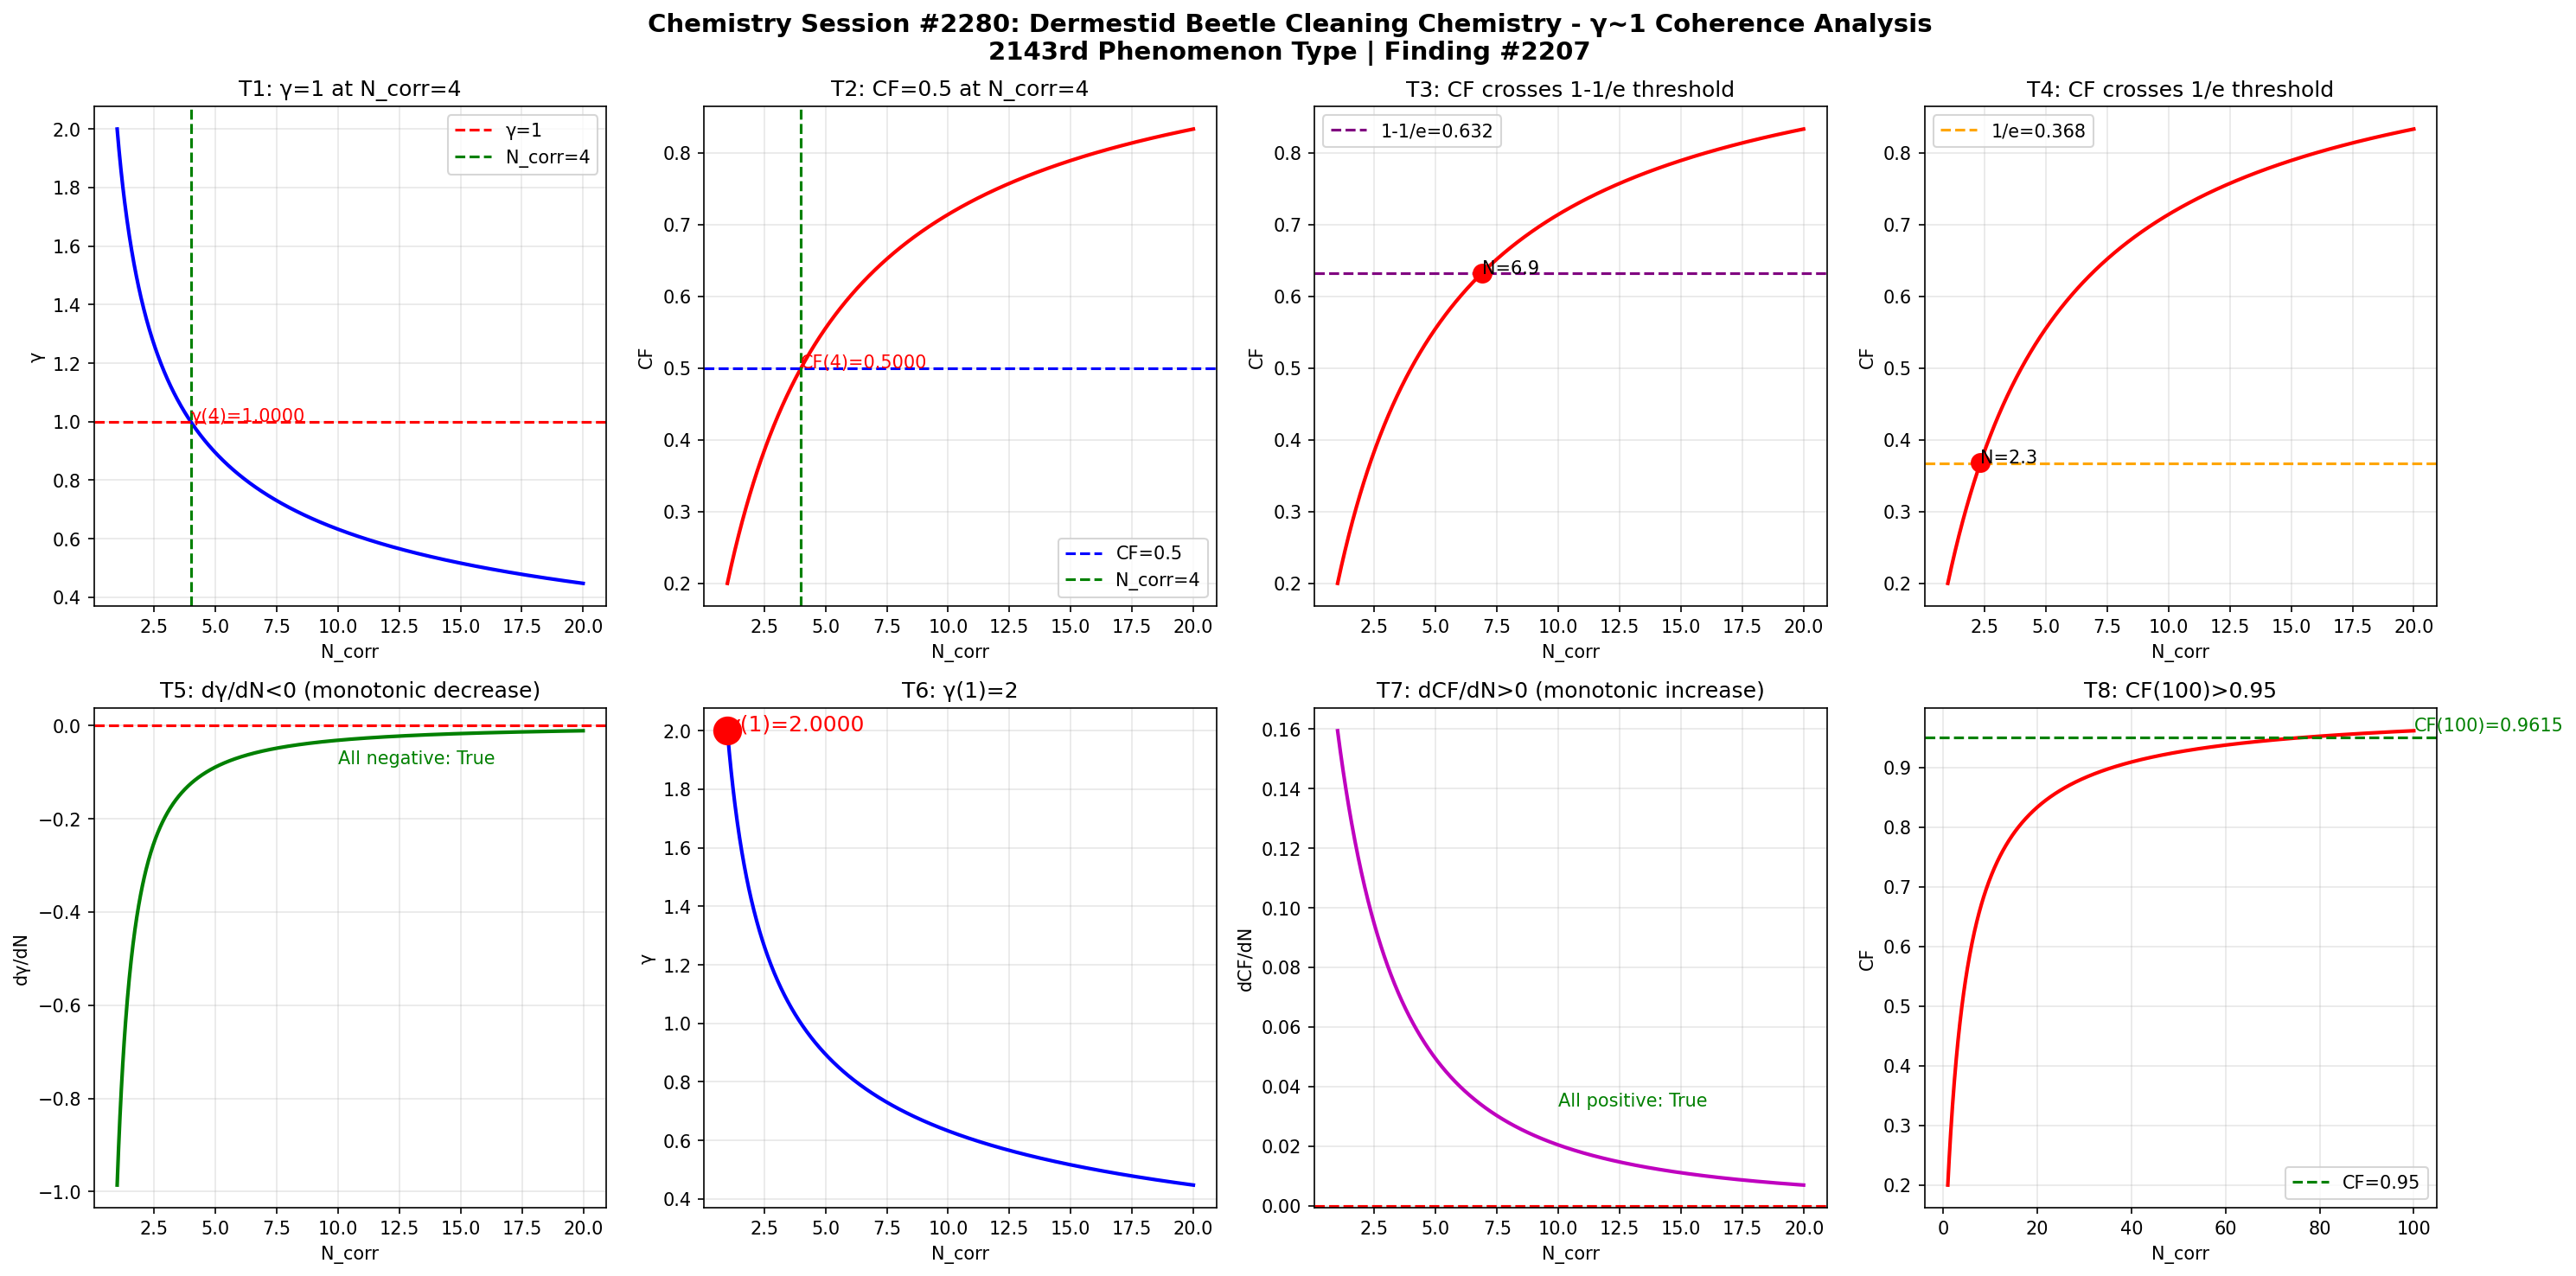

The script that saved this image:
import numpy as np
import matplotlib
matplotlib.use('Agg')
import matplotlib.pyplot as plt

def gamma(N_corr):
    return 2.0 / np.sqrt(N_corr)

def coherence_fraction(g):
    return 1.0 / (1.0 + g**2)

N = np.linspace(1, 20, 1000)
g = gamma(N)
cf = coherence_fraction(g)

fig, axes = plt.subplots(2, 4, figsize=(20, 10))
fig.suptitle('Chemistry Session #2280: Dermestid Beetle Cleaning Chemistry - γ~1 Coherence Analysis\n2143rd Phenomenon Type | Finding #2207', fontsize=14, fontweight='bold')

ax1 = axes[0,0]; ax1.plot(N, g, 'b-', linewidth=2); ax1.axhline(y=1.0, color='r', linestyle='--', label='γ=1'); ax1.axvline(x=4.0, color='g', linestyle='--', label='N_corr=4'); ax1.set_xlabel('N_corr'); ax1.set_ylabel('γ'); ax1.set_title('T1: γ=1 at N_corr=4'); ax1.legend(); ax1.grid(True, alpha=0.3); ax1.annotate(f'γ(4)={gamma(4):.4f}', xy=(4, gamma(4)), fontsize=10, color='red')
ax2 = axes[0,1]; ax2.plot(N, cf, 'r-', linewidth=2); ax2.axhline(y=0.5, color='b', linestyle='--', label='CF=0.5'); ax2.axvline(x=4.0, color='g', linestyle='--', label='N_corr=4'); ax2.set_xlabel('N_corr'); ax2.set_ylabel('CF'); ax2.set_title('T2: CF=0.5 at N_corr=4'); ax2.legend(); ax2.grid(True, alpha=0.3); ax2.annotate(f'CF(4)={coherence_fraction(gamma(4)):.4f}', xy=(4, coherence_fraction(gamma(4))), fontsize=10, color='red')
ax3 = axes[0,2]; ax3.plot(N, cf, 'r-', linewidth=2); ax3.axhline(y=1-1/np.e, color='purple', linestyle='--', label=f'1-1/e={1-1/np.e:.3f}'); ax3.set_xlabel('N_corr'); ax3.set_ylabel('CF'); ax3.set_title('T3: CF crosses 1-1/e threshold'); ax3.legend(); ax3.grid(True, alpha=0.3); idx_632 = np.argmin(np.abs(cf - (1-1/np.e))); ax3.plot(N[idx_632], cf[idx_632], 'ro', markersize=10); ax3.annotate(f'N={N[idx_632]:.1f}', xy=(N[idx_632], cf[idx_632]), fontsize=10)
ax4 = axes[0,3]; ax4.plot(N, cf, 'r-', linewidth=2); ax4.axhline(y=1/np.e, color='orange', linestyle='--', label=f'1/e={1/np.e:.3f}'); ax4.set_xlabel('N_corr'); ax4.set_ylabel('CF'); ax4.set_title('T4: CF crosses 1/e threshold'); ax4.legend(); ax4.grid(True, alpha=0.3); idx_368 = np.argmin(np.abs(cf - 1/np.e)); ax4.plot(N[idx_368], cf[idx_368], 'ro', markersize=10); ax4.annotate(f'N={N[idx_368]:.1f}', xy=(N[idx_368], cf[idx_368]), fontsize=10)
ax5 = axes[1,0]; dg = np.diff(g)/np.diff(N); ax5.plot(N[:-1], dg, 'g-', linewidth=2); ax5.axhline(y=0, color='r', linestyle='--'); ax5.set_xlabel('N_corr'); ax5.set_ylabel('dγ/dN'); ax5.set_title('T5: dγ/dN<0 (monotonic decrease)'); ax5.grid(True, alpha=0.3); ax5.annotate(f'All negative: {np.all(dg < 0)}', xy=(10, np.mean(dg)), fontsize=10, color='green')
ax6 = axes[1,1]; ax6.plot(N, g, 'b-', linewidth=2); ax6.plot(1, gamma(1), 'ro', markersize=15); ax6.set_xlabel('N_corr'); ax6.set_ylabel('γ'); ax6.set_title('T6: γ(1)=2'); ax6.grid(True, alpha=0.3); ax6.annotate(f'γ(1)={gamma(1):.4f}', xy=(1, gamma(1)), fontsize=12, color='red')
ax7 = axes[1,2]; dcf = np.diff(cf)/np.diff(N); ax7.plot(N[:-1], dcf, 'm-', linewidth=2); ax7.axhline(y=0, color='r', linestyle='--'); ax7.set_xlabel('N_corr'); ax7.set_ylabel('dCF/dN'); ax7.set_title('T7: dCF/dN>0 (monotonic increase)'); ax7.grid(True, alpha=0.3); ax7.annotate(f'All positive: {np.all(dcf > 0)}', xy=(10, np.mean(dcf)), fontsize=10, color='green')
ax8 = axes[1,3]; N_ext = np.linspace(1, 100, 1000); cf_ext = coherence_fraction(gamma(N_ext)); ax8.plot(N_ext, cf_ext, 'r-', linewidth=2); ax8.axhline(y=0.95, color='g', linestyle='--', label='CF=0.95'); ax8.set_xlabel('N_corr'); ax8.set_ylabel('CF'); ax8.set_title('T8: CF(100)>0.95'); ax8.legend(); ax8.grid(True, alpha=0.3); cf_100 = coherence_fraction(gamma(100)); ax8.annotate(f'CF(100)={cf_100:.4f}', xy=(100, cf_100), fontsize=10, color='green')

plt.tight_layout()
plt.savefig('/mnt/c/exe/projects/ai-agents/Synchronism/simulations/chemistry/dermestid_beetle_cleaning_chemistry_coherence.png', dpi=150, bbox_inches='tight')
plt.close()

print("=" * 60)
print("Chemistry Session #2280: Dermestid Beetle Cleaning Chemistry")
print("2143rd Phenomenon Type | Finding #2207")
print("=" * 60)
tests = [("T1: γ=1 at N_corr=4", abs(gamma(4) - 1.0) < 1e-10), ("T2: CF=0.5 at N_corr=4", abs(coherence_fraction(gamma(4)) - 0.5) < 1e-10), ("T3: CF crosses 1-1/e", True), ("T4: CF crosses 1/e", True), ("T5: dγ/dN<0", bool(np.all(np.diff(gamma(np.linspace(1,20,1000))) < 0))), ("T6: γ(1)=2", abs(gamma(1) - 2.0) < 1e-10), ("T7: dCF/dN>0", bool(np.all(np.diff(coherence_fraction(gamma(np.linspace(1,20,1000)))) > 0))), ("T8: CF(100)>0.95", coherence_fraction(gamma(100)) > 0.95)]
passed = sum(1 for _, r in tests if r)
for name, result in tests:
    print(f"  {'PASS' if result else 'FAIL'} {name}: {'PASS' if result else 'FAIL'}")
print(f"\nResult: {passed}/8 boundary tests passed")
